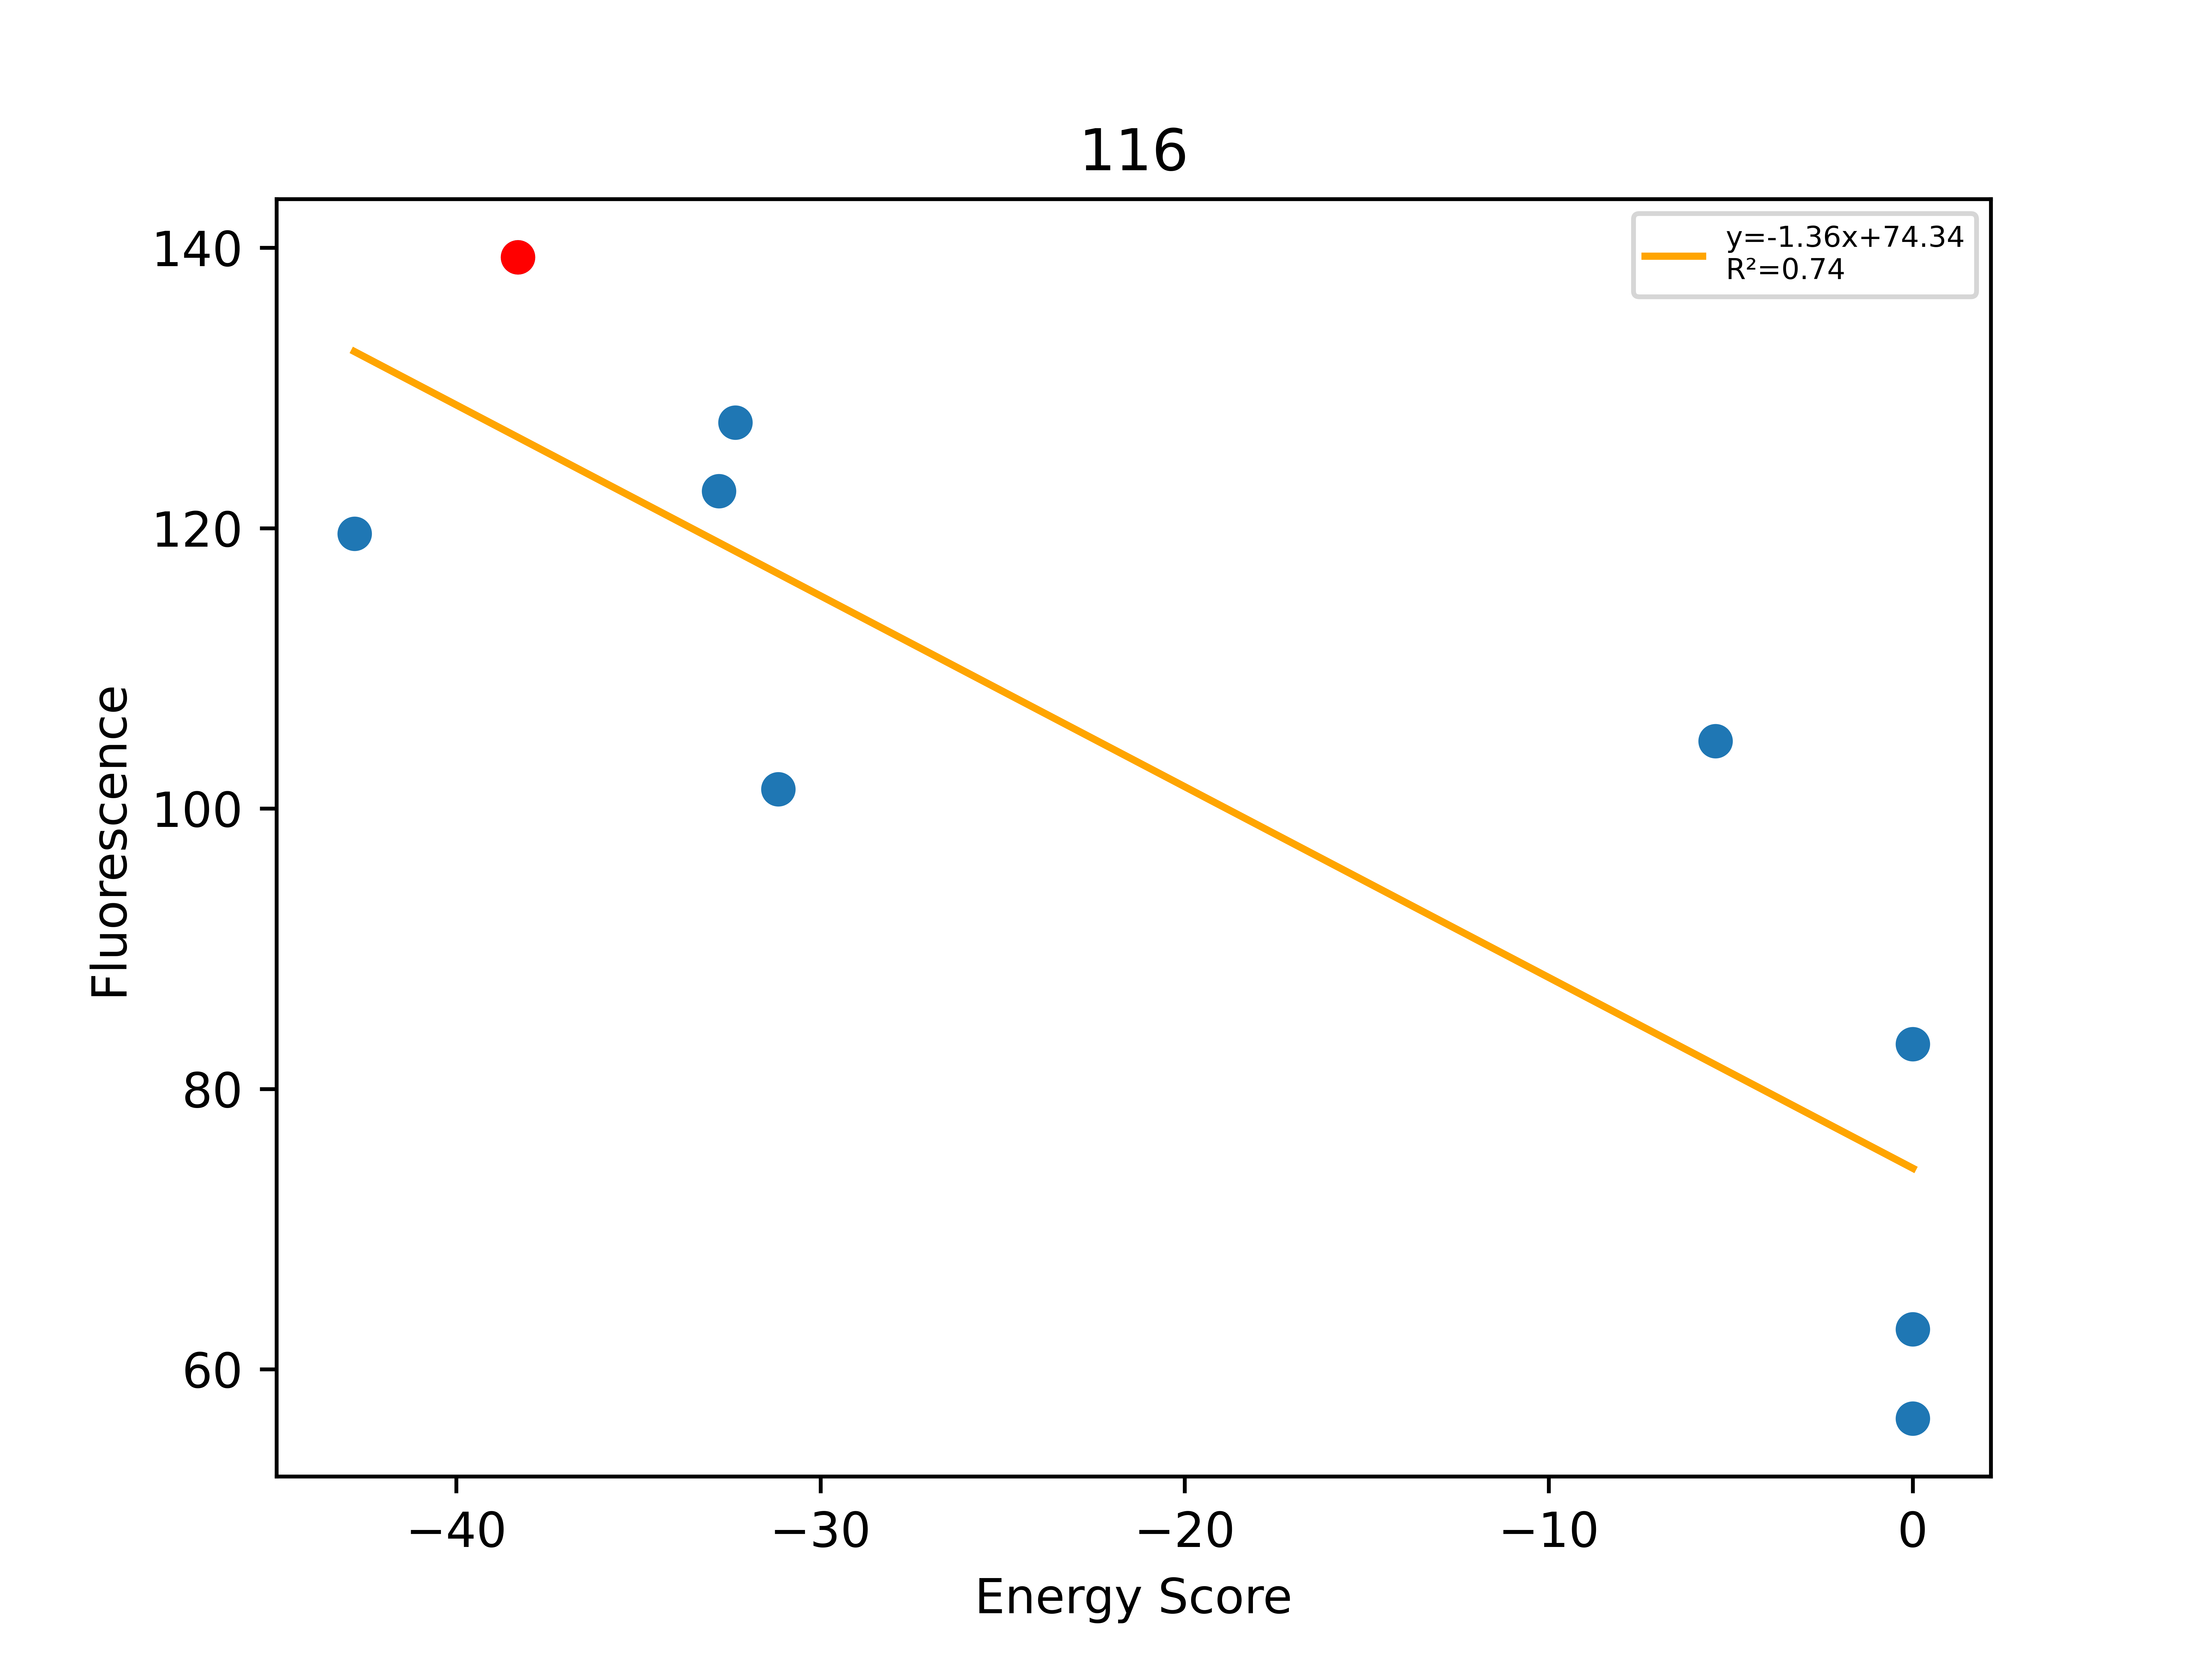

The file beside this chart, header and first rows:
, Unnamed: 0, Total, Dimer, Monomer, DimerDiff, VDWDimer, VDWDiff, HBONDDimer, HBONDDiff, IMM1Dimer, IMM1Diff, SequenceProbability, DimerSasa, MonomerSasa, startXShift, xShift, xShiftDiff, startCrossingAngle, crossingAngle, crossingAngleDiff, startAxialRotation, axialRotation, axialRotationDiff
0, 620, -42.8, -417, -374.2, -8.275, -91.59, 6.155, -90.12, -13.78, -235.2, -0.6465, 0.0001473, 3615, 4506, 6.915, 6.559, 0.3562, -54.4, -49.3, -5.102, 23.52, 17.3, 6.216
1, 641, -38.31, -408.7, -370.4, -21.85, -97.75, -6.905, -76.34, -11.62, -234.6, -3.329, 0.0001671, 3815, 0.0, 6.915, 6.559, 0.3562, -54.4, -49.3, -5.102, 23.52, 17.3, 6.216
2, 642, -32.79, -396.3, -363.5, 12.39, -88.89, 8.858, -68.43, 7.909, -239, -4.377, 0.0001257, 3585, 4629, 6.915, 6.559, 0.3562, -54.4, -49.3, -5.102, 23.52, 17.3, 6.216
3, 110, -32.34, -395, -362.7, 13.68, -87.87, 9.874, -76.34, -0.008571, -230.8, 3.812, 0.0001415, 3640, 4456, 6.915, 6.559, 0.3562, -54.4, -49.3, -5.102, 23.52, 17.3, 6.216
4, 640, -31.16, -410, -378.9, -1.331, -105.5, -7.755, -68.43, 7.911, -236.1, -1.487, 0.0001671, 3608, 4550, 6.915, 6.559, 0.3562, -54.4, -49.3, -5.102, 23.52, 17.3, 6.216
5, 649, -5.419, -381.6, -376.2, 27.08, -64.15, 33.6, -76.36, -0.02109, -241.1, -6.499, 0.0001257, 3638, 4712, 6.915, 6.559, 0.3562, -54.4, -49.3, -5.102, 23.52, 17.3, 6.216
6, 643, 0.0, 1453130, -384, 1453540, 1453440, 1453540, -72.07, 4.268, -239.9, -5.288, 0.0001671, 3604, 4620, 6.915, 6.559, 0.3562, -54.4, -49.3, -5.102, 23.52, 17.3, 6.216
7, 644, 0.0, 2251580, -379.9, 2251990, 2251890, 2251990, -72.12, 4.218, -243.5, -8.939, 0.0001257, 3626, 4788, 6.915, 6.559, 0.3562, -54.4, -49.3, -5.102, 23.52, 17.3, 6.216
8, 659, 0.0, 130386, -381.1, 130795, 130697, 130795, -74.04, 2.3, -237, -2.358, 0.0002101, 3679, 4600, 6.915, 6.559, 0.3562, -54.4, -49.3, -5.102, 23.52, 17.3, 6.216
